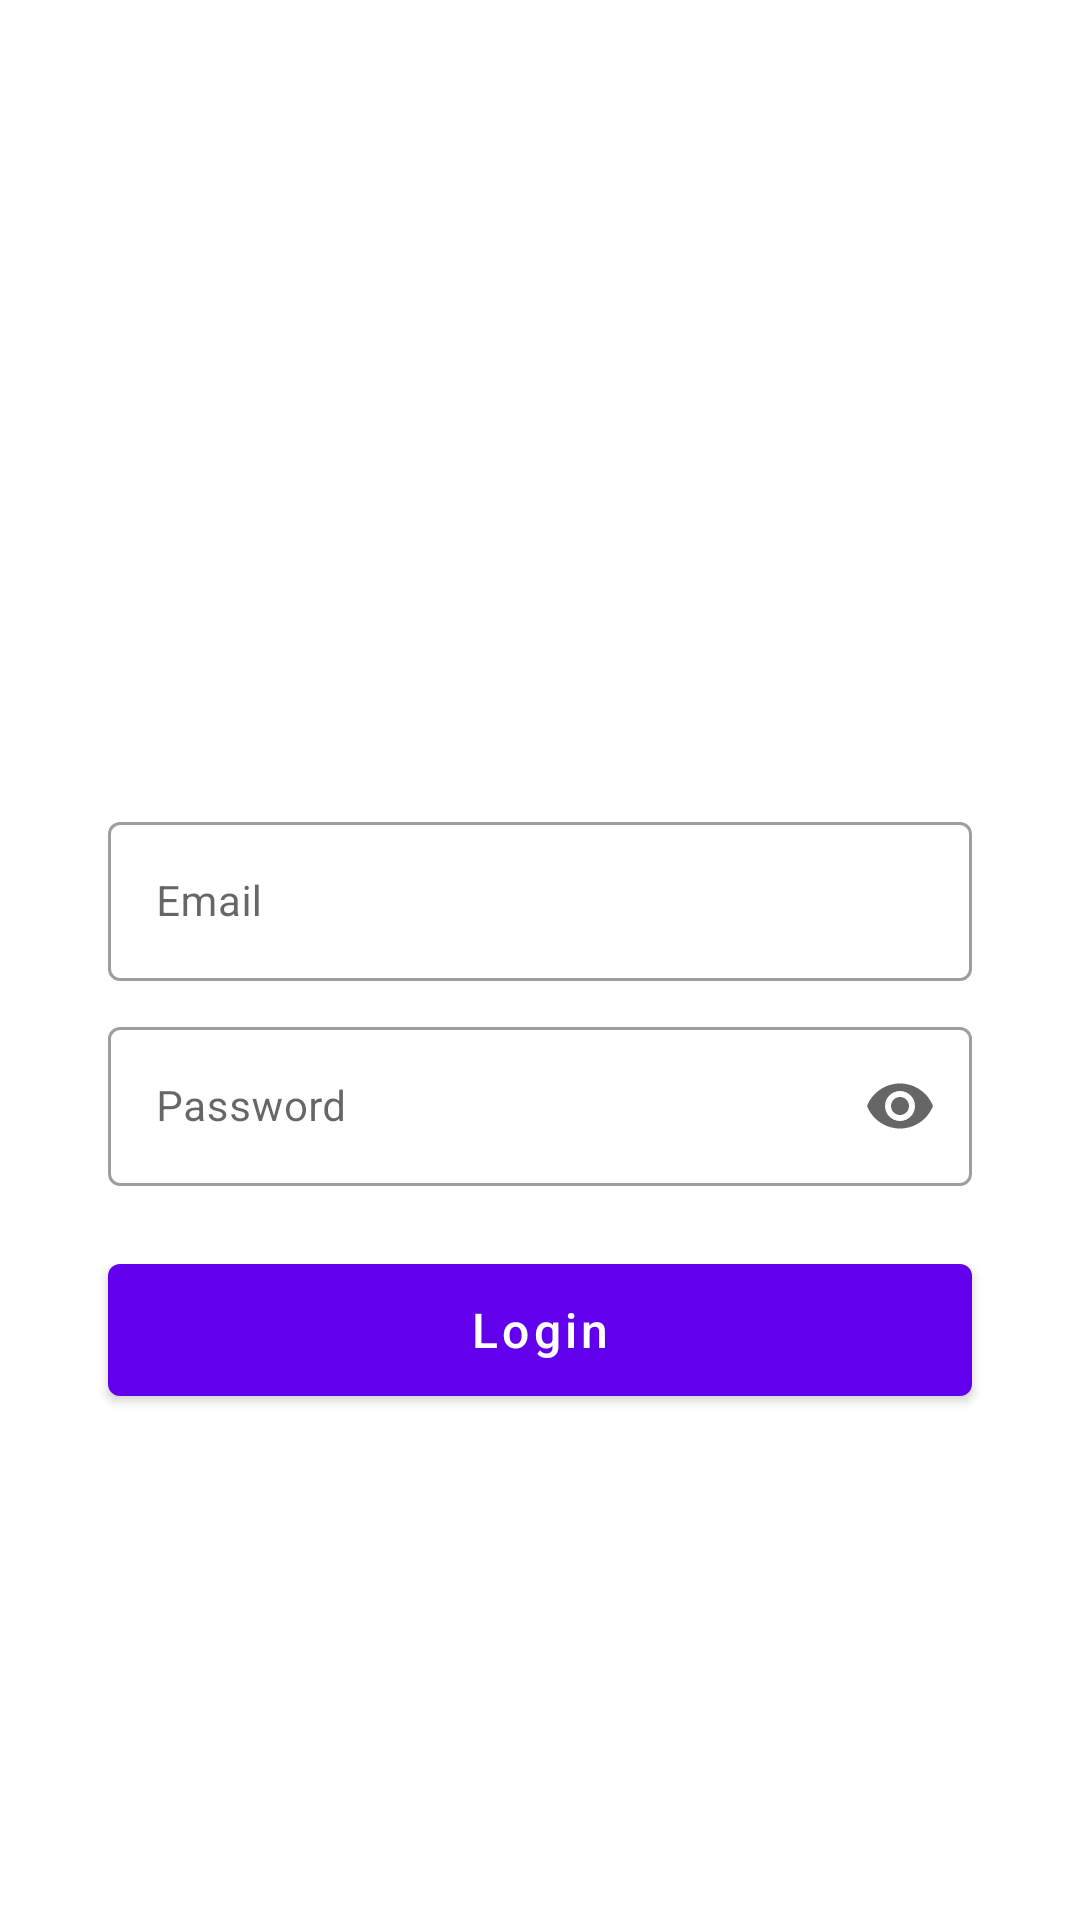

The Android layout XML behind this screen, and the referenced resources:
<!-- AndroidManifest.xml: application theme AppTheme -->
<!-- res/layout/fragment_login.xml -->
<?xml version="1.0" encoding="utf-8"?>
<androidx.core.widget.NestedScrollView
    xmlns:android="http://schemas.android.com/apk/res/android"
    xmlns:app="http://schemas.android.com/apk/res-auto"
    xmlns:tools="http://schemas.android.com/tools"
    android:layout_width="match_parent"
    android:layout_height="match_parent"
    android:fillViewport="true"
    android:overScrollMode="never">

    <androidx.constraintlayout.widget.ConstraintLayout
        android:layout_width="match_parent"
        android:layout_height="match_parent">


        <LinearLayout
            android:id="@+id/formLayout"
            android:layout_width="match_parent"
            android:layout_height="wrap_content"
            android:layout_marginStart="36dp"
            android:layout_marginTop="24dp"
            android:layout_marginEnd="36dp"
            android:orientation="vertical"
            app:layout_constraintBottom_toBottomOf="parent"
            app:layout_constraintEnd_toEndOf="parent"
            app:layout_constraintStart_toStartOf="parent"
            app:layout_constraintTop_toTopOf="parent">

            <com.google.android.material.textfield.TextInputLayout
                style="@style/Widget.MaterialComponents.TextInputLayout.OutlinedBox"
                android:layout_width="match_parent"
                android:layout_height="wrap_content"
                android:hint="Email"
                app:endIconMode="clear_text"
                app:hintTextColor="@color/colorHint">

                <com.google.android.material.textfield.TextInputEditText
                    android:id="@+id/input_email"
                    android:layout_width="match_parent"
                    android:layout_height="wrap_content"
                    android:importantForAutofill="yes"
                    android:inputType="textEmailAddress"
                    android:textColor="@color/colorText_primary"
                    android:textSize="14sp"
                    tools:text="" />

            </com.google.android.material.textfield.TextInputLayout>


            <com.google.android.material.textfield.TextInputLayout
                style="@style/Widget.MaterialComponents.TextInputLayout.OutlinedBox"
                android:layout_width="match_parent"
                android:layout_height="wrap_content"
                android:layout_marginTop="10dp"
                android:hint="Password"
                app:endIconMode="password_toggle"
                app:hintTextColor="@color/colorHint">

                <com.google.android.material.textfield.TextInputEditText
                    android:id="@+id/input_password"
                    android:layout_width="match_parent"
                    android:layout_height="wrap_content"
                    android:importantForAutofill="yes"
                    android:inputType="textPassword"
                    android:textColor="@color/colorText_primary"
                    android:textSize="14sp"
                    tools:text="" />

            </com.google.android.material.textfield.TextInputLayout>

        </LinearLayout>

        <com.google.android.material.button.MaterialButton
            android:id="@+id/loginBtn"
            android:layout_width="0dp"
            android:layout_height="56dp"
            android:layout_marginStart="36dp"
            android:layout_marginTop="20dp"
            android:layout_marginEnd="36dp"
            android:text="Login"
            android:textAllCaps="false"
            android:textColor="@color/white"
            android:textSize="16sp"
            app:backgroundTint="@color/colorPrimary"
            app:cornerRadius="4dp"
            app:layout_constraintEnd_toEndOf="parent"
            app:layout_constraintStart_toStartOf="parent"
            app:layout_constraintTop_toBottomOf="@id/formLayout"

            />

    </androidx.constraintlayout.widget.ConstraintLayout>

</androidx.core.widget.NestedScrollView>
<!-- resources referenced by this layout -->
<resources>
  <style name="AppTheme" parent="Theme.MaterialComponents.DayNight.NoActionBar">
          
          <item name="colorPrimary">@color/app_theme</item>
          <item name="colorPrimaryVariant">@color/app_theme</item>
          <item name="colorOnPrimary">@color/app_theme</item>
          
          <item name="colorSecondary">@color/app_theme</item>
          <item name="colorSecondaryVariant">@color/app_theme</item>
          <item name="colorOnSecondary">@color/app_theme</item>
          
          <item name="android:statusBarColor" tools:targetApi="l">?attr/colorPrimaryVariant</item>
          <item name="android:forceDarkAllowed" tools:ignore="NewApi">false</item>
      </style>
  <!-- not gathered from this repository: default colours our renderer supplied (Android Studio template values) -->
  <color name="white">#FFFFFFFF</color>
  <color name="colorPrimary">#FF6200EE</color>
</resources>
